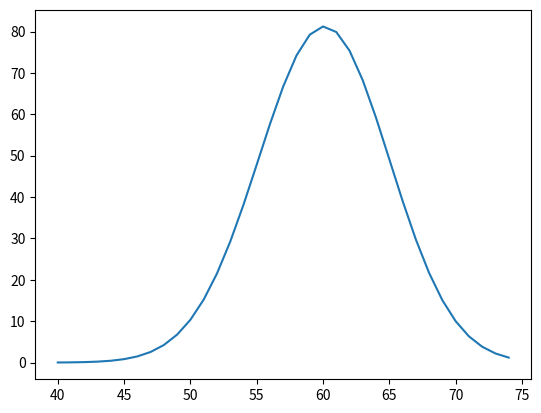

The script that saved this image:
# x gets too big

import matplotlib.pyplot as plt 

def cn(n,k):
    if k> n-k:
        k = n-k
    x = 1.0
    for m in range(k):
        x*= (n-m)/(k-m)
    return x




def binn_old(n,k,p):
    return cn(n,k) * p**k * (1.0-p) ** (n-k)


def binn(n,k,p):
    loop_k = min(k,n-k)
    
    x = cn(n,k)
    for _ in range(loop_k):
        x *= p *(1.0-p)
    
    if k > n-k: 
        x*= p**(k - loop_k)
    else:
        x*= (1.0-p)**(n-k - loop_k)

    return x 

"""p = 1.2*10**(-8)
n = 6.4*10**9
k = 39 

b = binn(n,k,p)"""


n = 100
p = 60.0/100

x = [i for i in range(40,75)]
y = [1000*binn(n,k,p) for k in x]

plt.plot(x, y)

plt.show()

